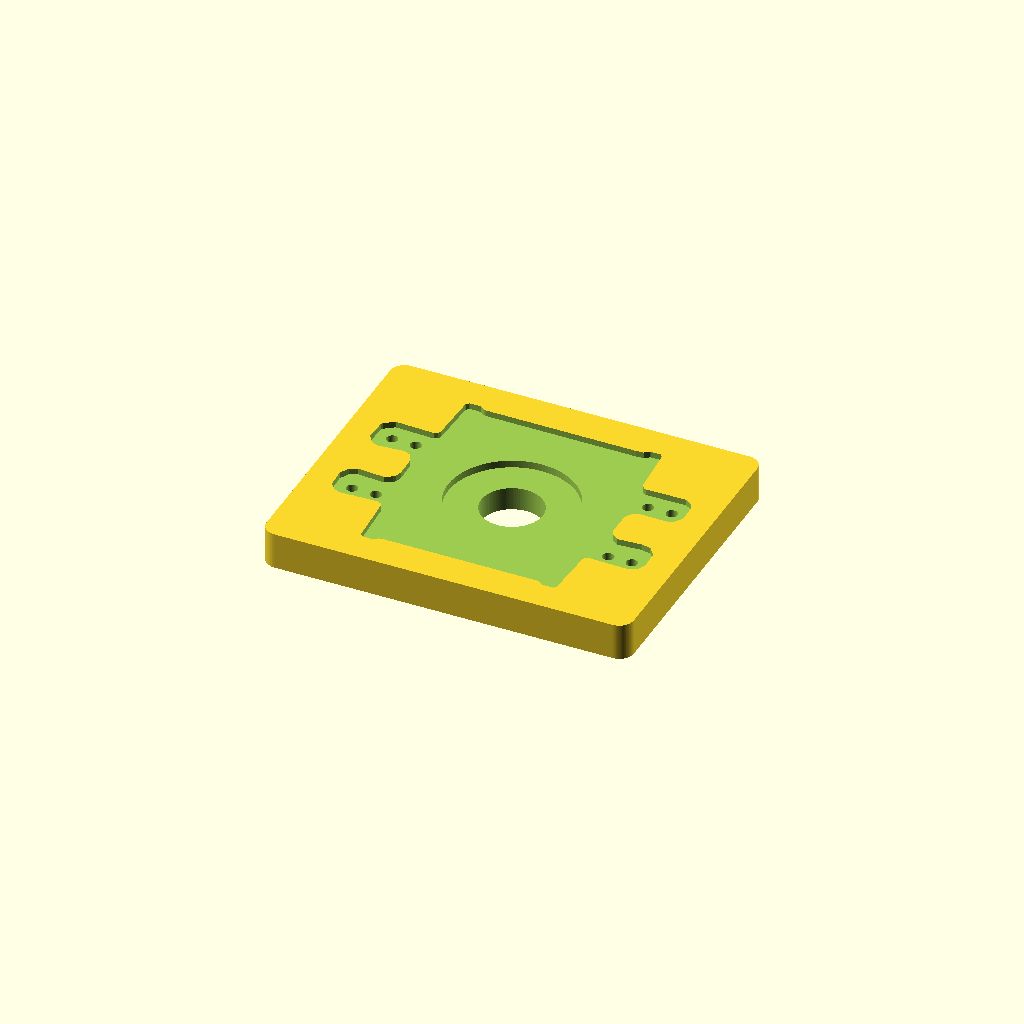
Cell 1: rendered with the file's own defaults.
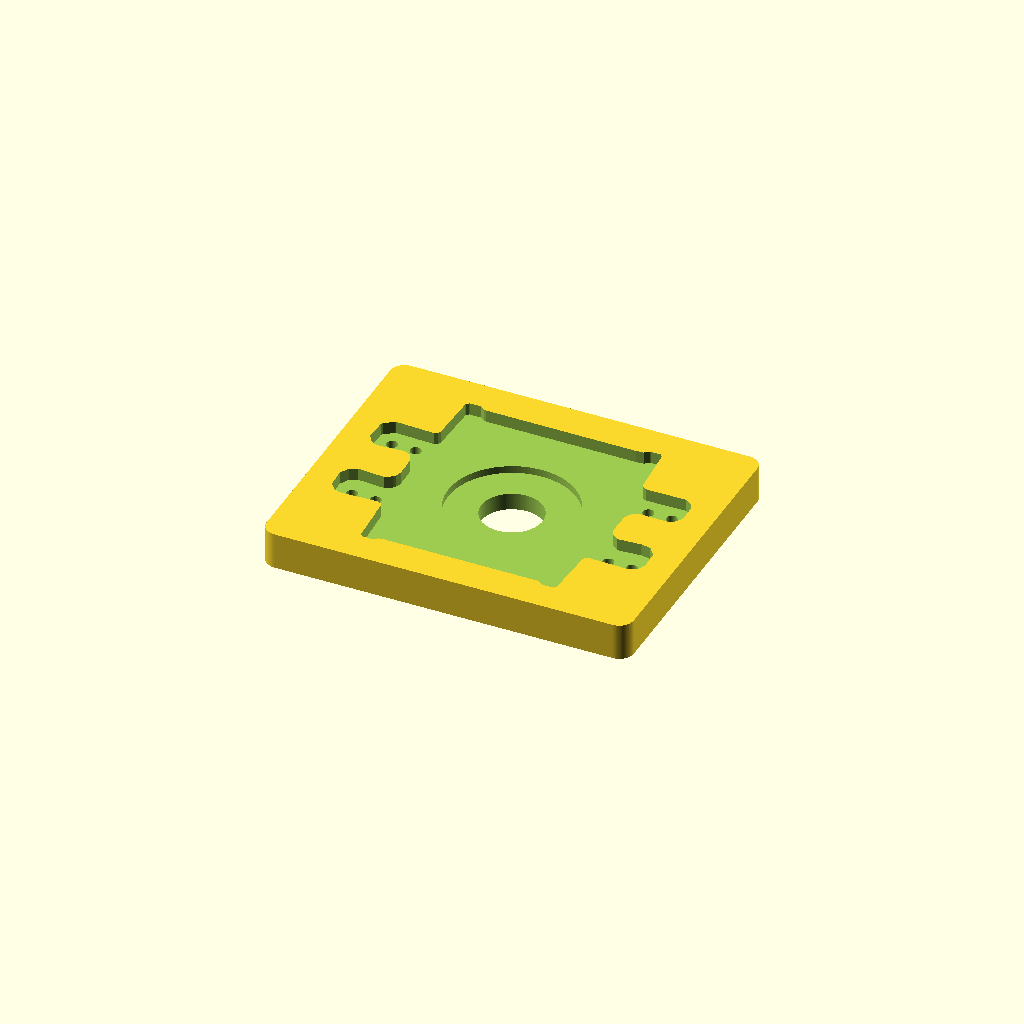
Cell 2 — flange_recess set to 5, the other parameters unchanged.
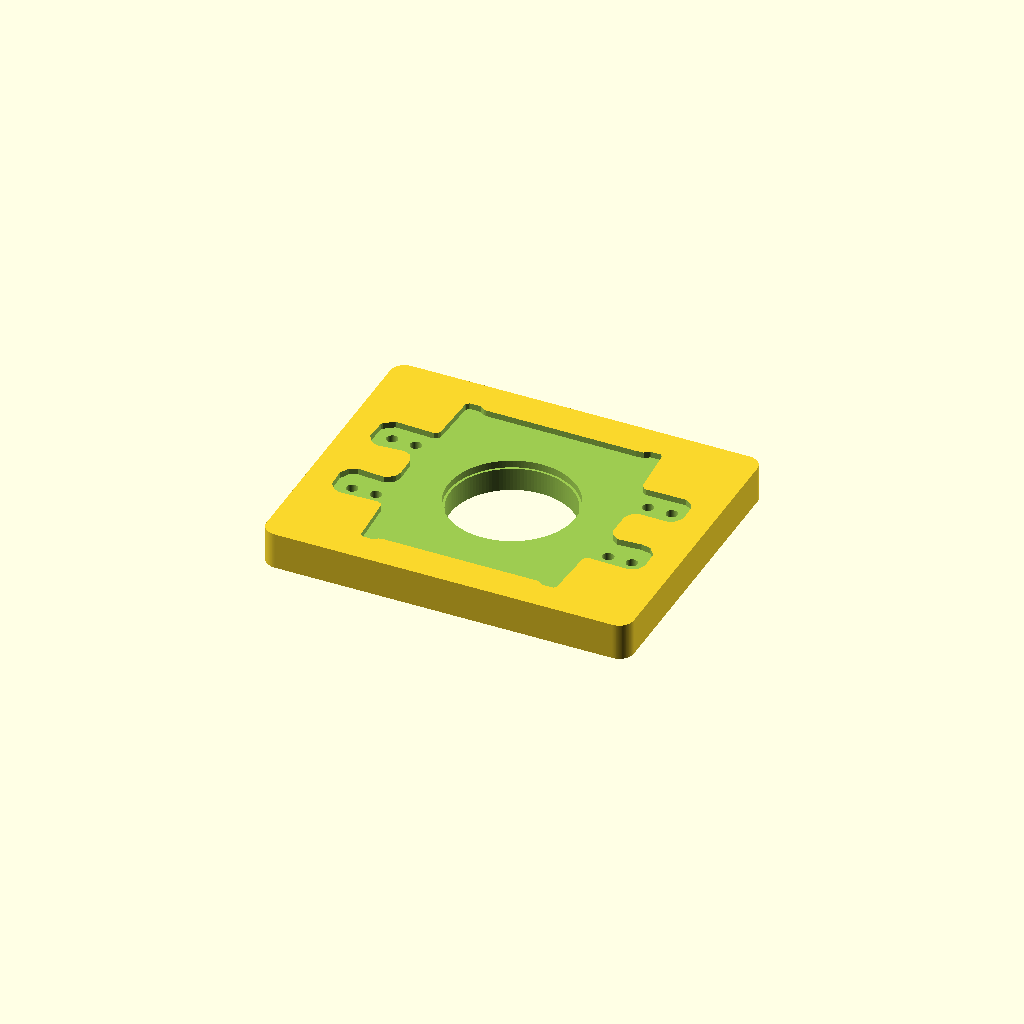
Cell 3 — antenna_dia set to 50, the other parameters unchanged.
All cells are drawn from one camera (rotation 55°, 0°, 25°, orthographic, colour scheme Cornfield), so only the parameter changes between them.
OpenSCAD source file mechanical/launcher_magnetron_recess.scad:
// ============================================================================
// launcher_magnetron_recess.scad
// Negative of the 2M246 flange for the LAUNCHER side: flange-shaped recess so
// the magnetron nests in, a deeper gasket pocket (RF choke), and the antenna
// bore through to the cavity. Holes aligned to the flange pattern.
//   part="cutter" : Boolean-Difference this into your launcher (top face at z=0)
//   part="mount"  : standalone launcher block with the recess already cut
// ============================================================================
$fn=120;
part = "mount";        // "cutter" | "mount"

/* recess geometry  [SET]=measure on the real magnetron */
flange_recess = 2.5;   // [SET] real magnetron flange thickness + clearance (how deep it nests)
fit_clear     = 0.4;   // XY drop-in clearance around the flange
gasket_od     = 52;    // [SET] RF choke gasket outer dia
gasket_depth  = 3.0;   // [SET] gasket pocket depth
antenna_dia   = 25;    // antenna bore to the cavity
hole_dia      = 4.6;   // bolt clearance through the launcher
h_outer=114.3; h_inner=95.0; v_cc=35.0;
deep = 60;             // bore/hole cut-through depth (>= launcher wall)

/* standalone block (part="mount" only) */
mount_w=150; mount_h=120; mount_t=15;

outline=[
  [-63.63, -13.77],
  [-61.70, -10.17],
  [-58.92, -8.86],
  [-47.83, -9.61],
  [-44.81, -7.79],
  [-43.94, -6.64],
  [-43.14, -4.21],
  [-43.29, 4.48],
  [-44.71, 7.68],
  [-45.59, 8.48],
  [-47.86, 9.50],
  [-58.82, 8.68],
  [-61.38, 9.72],
  [-63.44, 12.78],
  [-63.12, 20.98],
  [-62.74, 21.73],
  [-58.98, 24.48],
  [-43.24, 23.89],
  [-41.51, 24.70],
  [-40.87, 26.27],
  [-40.07, 45.91],
  [-39.28, 46.79],
  [-34.88, 46.81],
  [-33.21, 45.51],
  [-32.00, 45.20],
  [29.69, 45.03],
  [32.67, 45.29],
  [34.72, 46.81],
  [38.68, 46.78],
  [39.37, 46.00],
  [40.77, 26.32],
  [41.47, 24.77],
  [43.30, 24.01],
  [59.37, 24.31],
  [61.76, 22.90],
  [63.23, 20.49],
  [63.39, 13.23],
  [60.58, 9.37],
  [47.36, 9.37],
  [45.19, 8.29],
  [43.28, 5.11],
  [43.10, -4.57],
  [44.06, -7.28],
  [47.18, -9.49],
  [56.78, -8.80],
  [60.60, -9.45],
  [63.24, -12.90],
  [63.36, -20.14],
  [62.28, -22.65],
  [59.10, -24.59],
  [42.97, -24.17],
  [41.27, -24.98],
  [40.62, -26.52],
  [39.54, -46.29],
  [38.85, -47.09],
  [34.65, -47.11],
  [33.09, -45.81],
  [31.90, -45.51],
  [-31.30, -45.33],
  [-33.27, -45.70],
  [-34.89, -47.09],
  [-39.08, -46.93],
  [-39.76, -46.04],
  [-40.83, -26.54],
  [-41.33, -25.16],
  [-43.14, -24.17],
  [-58.93, -24.63],
  [-61.16, -23.79],
  [-63.27, -21.10]
];

module holes2d(){
  for(sx=[-1,1],sy=[-1,1]){
    translate([sx*h_outer/2, sy*v_cc/2]) circle(d=hole_dia);
    translate([sx*h_inner/2, sy*v_cc/2]) circle(d=hole_dia);
  }
}

// negative volume: top reference at z=0, everything cuts downward (-Z)
module cutter(){
  union(){
    translate([0,0,-flange_recess]) linear_extrude(flange_recess+0.2) offset(r=fit_clear) polygon(outline); // flange recess
    translate([0,0,-(flange_recess+gasket_depth)]) cylinder(d=gasket_od, h=gasket_depth+0.2);                // gasket pocket
    translate([0,0,-deep]) cylinder(d=antenna_dia, h=deep+0.2);                                              // antenna bore
    translate([0,0,-deep]) linear_extrude(deep+0.2) holes2d();                                               // bolt holes
  }
}

module mount(){
  difference(){
    linear_extrude(mount_t) offset(r=6) offset(delta=-6) square([mount_w,mount_h],center=true);
    translate([0,0,mount_t]) cutter();   // cutter top at the block top face
  }
}

if(part=="cutter") cutter();
if(part=="mount")  mount();
Customizer parameters (derived from the source; name, type, default, range or options):
part: string, default "mount"
flange_recess: number, default 2.5
fit_clear: number, default 0.4
gasket_od: number, default 52
gasket_depth: number, default 3
antenna_dia: number, default 25
hole_dia: number, default 4.6
deep: number, default 60
